Labelled photos from "Disease Detection Dataset", an image-classification folder in Neural-Ninja/Crop-Disease-Detection-and-Severity-Estimation-PLOS-ONE. The possible labels are: tomato bacterial spot, tomato early blight, tomato late blight, tomato leaf mold, tomato septoria leaf spot, tomato spider mites two spotted spider mite, tomato target spot, tomato yellow leaf curl virus, tomato mosaic virus, tomato healthy.

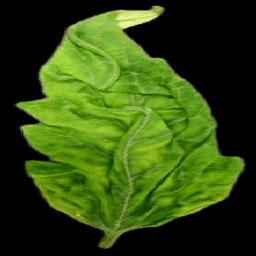
Label: tomato yellow leaf curl virus

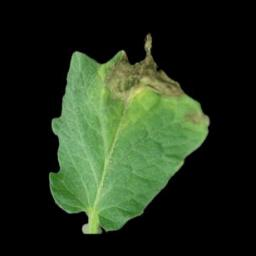
Label: tomato late blight

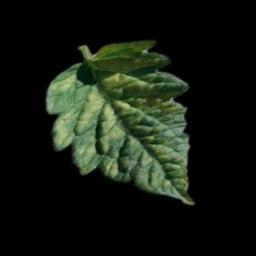
Label: tomato leaf mold

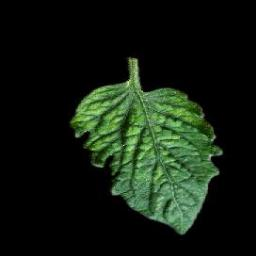
Label: tomato mosaic virus

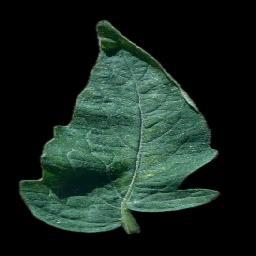
Label: tomato spider mites two spotted spider mite

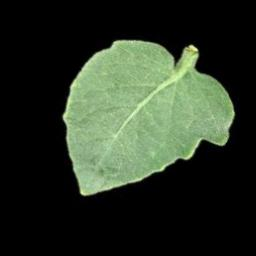
Label: tomato healthy
